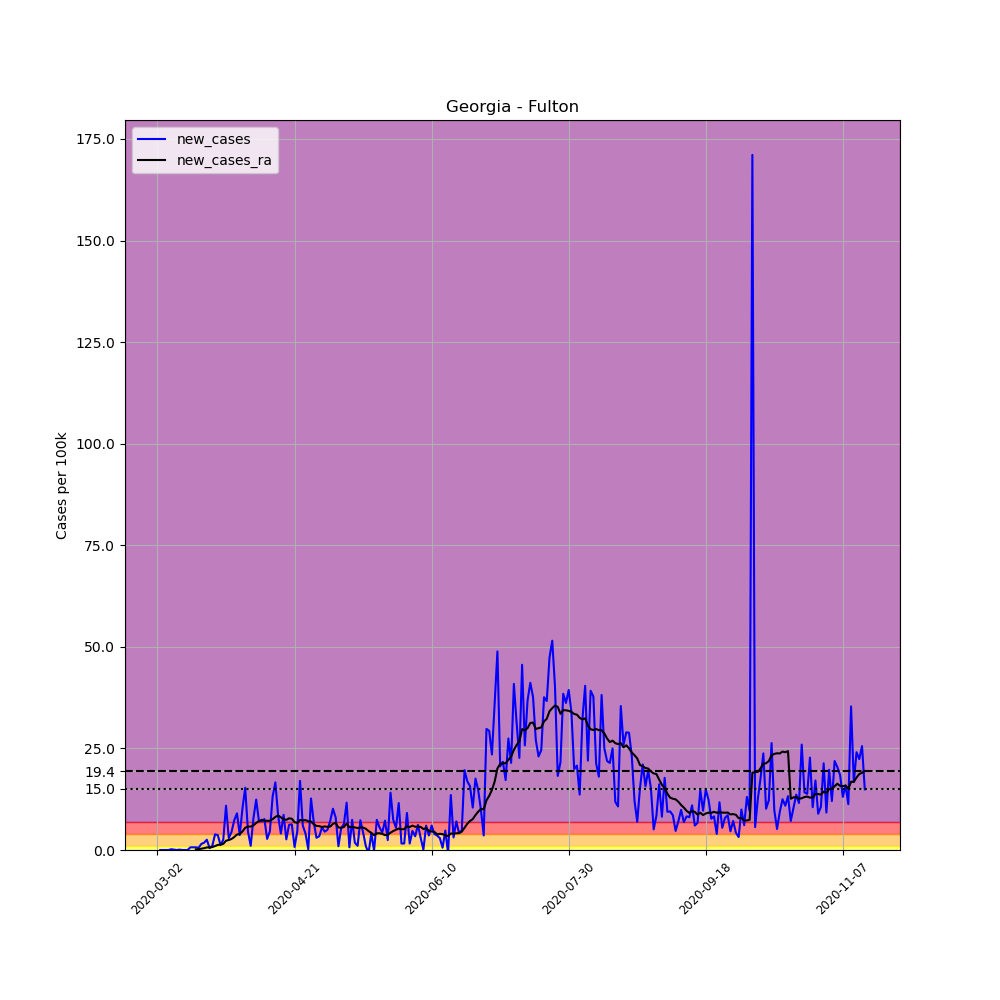

Values plotted in this chart, from the file beside it:
, date, county, state, fips, cases, deaths, COUNTY, STNAME, CTYNAME, POPESTIMATE2019, per_100k, new_cases, new_cases_ra
7416, 2020-03-02, Fulton, Georgia, 13121, 2, 0, 121, Georgia, Fulton, 1063937, 0.188, , 
7417, 2020-03-03, Fulton, Georgia, 13121, 2, 0, 121, Georgia, Fulton, 1063937, 0.188, 0.0, 
7418, 2020-03-04, Fulton, Georgia, 13121, 2, 0, 121, Georgia, Fulton, 1063937, 0.188, 0.0, 
7419, 2020-03-05, Fulton, Georgia, 13121, 2, 0, 121, Georgia, Fulton, 1063937, 0.188, 0.0, 
7420, 2020-03-06, Fulton, Georgia, 13121, 2, 0, 121, Georgia, Fulton, 1063937, 0.188, 0.0, 
7421, 2020-03-07, Fulton, Georgia, 13121, 4, 0, 121, Georgia, Fulton, 1063937, 0.376, 0.188, 
7422, 2020-03-08, Fulton, Georgia, 13121, 5, 0, 121, Georgia, Fulton, 1063937, 0.47, 0.09399, 
7423, 2020-03-09, Fulton, Georgia, 13121, 5, 0, 121, Georgia, Fulton, 1063937, 0.47, 0.0, 
7424, 2020-03-10, Fulton, Georgia, 13121, 6, 0, 121, Georgia, Fulton, 1063937, 0.5639, 0.09399, 
7425, 2020-03-11, Fulton, Georgia, 13121, 6, 0, 121, Georgia, Fulton, 1063937, 0.5639, 0.0, 
7426, 2020-03-12, Fulton, Georgia, 13121, 6, 0, 121, Georgia, Fulton, 1063937, 0.5639, 0.0, 
7427, 2020-03-13, Fulton, Georgia, 13121, 6, 0, 121, Georgia, Fulton, 1063937, 0.5639, 0.0, 
7428, 2020-03-14, Fulton, Georgia, 13121, 13, 0, 121, Georgia, Fulton, 1063937, 1.222, 0.6579, 
7429, 2020-03-15, Fulton, Georgia, 13121, 20, 0, 121, Georgia, Fulton, 1063937, 1.88, 0.6579, 
7430, 2020-03-16, Fulton, Georgia, 13121, 27, 0, 121, Georgia, Fulton, 1063937, 2.538, 0.6579, 0.1678
7431, 2020-03-17, Fulton, Georgia, 13121, 33, 0, 121, Georgia, Fulton, 1063937, 3.102, 0.5639, 0.2081
7432, 2020-03-18, Fulton, Georgia, 13121, 49, 0, 121, Georgia, Fulton, 1063937, 4.606, 1.504, 0.3155
7433, 2020-03-19, Fulton, Georgia, 13121, 68, 2, 121, Georgia, Fulton, 1063937, 6.391, 1.786, 0.4431
7434, 2020-03-20, Fulton, Georgia, 13121, 95, 2, 121, Georgia, Fulton, 1063937, 8.929, 2.538, 0.6244
7435, 2020-03-21, Fulton, Georgia, 13121, 100, 3, 121, Georgia, Fulton, 1063937, 9.399, 0.47, 0.6445
7436, 2020-03-22, Fulton, Georgia, 13121, 111, 3, 121, Georgia, Fulton, 1063937, 10.43, 1.034, 0.7116
7437, 2020-03-23, Fulton, Georgia, 13121, 152, 3, 121, Georgia, Fulton, 1063937, 14.29, 3.854, 0.9869
7438, 2020-03-24, Fulton, Georgia, 13121, 191, 4, 121, Georgia, Fulton, 1063937, 17.95, 3.666, 1.242
7439, 2020-03-25, Fulton, Georgia, 13121, 204, 4, 121, Georgia, Fulton, 1063937, 19.17, 1.222, 1.329
7440, 2020-03-26, Fulton, Georgia, 13121, 231, 4, 121, Georgia, Fulton, 1063937, 21.71, 2.538, 1.511
7441, 2020-03-27, Fulton, Georgia, 13121, 347, 12, 121, Georgia, Fulton, 1063937, 32.61, 10.9, 2.289
7442, 2020-03-28, Fulton, Georgia, 13121, 378, 13, 121, Georgia, Fulton, 1063937, 35.53, 2.914, 2.45
7443, 2020-03-29, Fulton, Georgia, 13121, 425, 12, 121, Georgia, Fulton, 1063937, 39.95, 4.418, 2.719
7444, 2020-03-30, Fulton, Georgia, 13121, 503, 16, 121, Georgia, Fulton, 1063937, 47.28, 7.331, 3.196
7445, 2020-03-31, Fulton, Georgia, 13121, 599, 18, 121, Georgia, Fulton, 1063937, 56.3, 9.023, 3.8
7446, 2020-04-01, Fulton, Georgia, 13121, 638, 20, 121, Georgia, Fulton, 1063937, 59.97, 3.666, 3.954
7447, 2020-04-02, Fulton, Georgia, 13121, 747, 23, 121, Georgia, Fulton, 1063937, 70.21, 10.24, 4.559
7448, 2020-04-03, Fulton, Georgia, 13121, 910, 26, 121, Georgia, Fulton, 1063937, 85.53, 15.32, 5.472
7449, 2020-04-04, Fulton, Georgia, 13121, 959, 26, 121, Georgia, Fulton, 1063937, 90.14, 4.606, 5.767
7450, 2020-04-05, Fulton, Georgia, 13121, 970, 28, 121, Georgia, Fulton, 1063937, 91.17, 1.034, 5.767
7451, 2020-04-06, Fulton, Georgia, 13121, 1053, 32, 121, Georgia, Fulton, 1063937, 98.97, 7.801, 6.049
7452, 2020-04-07, Fulton, Georgia, 13121, 1185, 39, 121, Georgia, Fulton, 1063937, 111.4, 12.41, 6.673
7453, 2020-04-08, Fulton, Georgia, 13121, 1261, 42, 121, Georgia, Fulton, 1063937, 118.5, 7.143, 7.096
7454, 2020-04-09, Fulton, Georgia, 13121, 1336, 48, 121, Georgia, Fulton, 1063937, 125.6, 7.049, 7.419
7455, 2020-04-10, Fulton, Georgia, 13121, 1417, 50, 121, Georgia, Fulton, 1063937, 133.2, 7.613, 7.184
7456, 2020-04-11, Fulton, Georgia, 13121, 1446, 50, 121, Georgia, Fulton, 1063937, 135.9, 2.726, 7.17
7457, 2020-04-12, Fulton, Georgia, 13121, 1495, 50, 121, Georgia, Fulton, 1063937, 140.5, 4.606, 7.184
7458, 2020-04-13, Fulton, Georgia, 13121, 1635, 52, 121, Georgia, Fulton, 1063937, 153.7, 13.16, 7.6
7459, 2020-04-14, Fulton, Georgia, 13121, 1812, 60, 121, Georgia, Fulton, 1063937, 170.3, 16.64, 8.144
7460, 2020-04-15, Fulton, Georgia, 13121, 1902, 63, 121, Georgia, Fulton, 1063937, 178.8, 8.459, 8.486
7461, 2020-04-16, Fulton, Georgia, 13121, 1945, 66, 121, Georgia, Fulton, 1063937, 182.8, 4.042, 8.043
7462, 2020-04-17, Fulton, Georgia, 13121, 2037, 74, 121, Georgia, Fulton, 1063937, 191.5, 8.647, 7.566
7463, 2020-04-18, Fulton, Georgia, 13121, 2065, 74, 121, Georgia, Fulton, 1063937, 194.1, 2.632, 7.425
7464, 2020-04-19, Fulton, Georgia, 13121, 2131, 75, 121, Georgia, Fulton, 1063937, 200.3, 6.203, 7.795
7465, 2020-04-20, Fulton, Georgia, 13121, 2198, 80, 121, Georgia, Fulton, 1063937, 206.6, 6.297, 7.687
7466, 2020-04-21, Fulton, Georgia, 13121, 2206, 83, 121, Georgia, Fulton, 1063937, 207.3, 0.7519, 6.855
7467, 2020-04-22, Fulton, Georgia, 13121, 2255, 85, 121, Georgia, Fulton, 1063937, 211.9, 4.606, 6.673
7468, 2020-04-23, Fulton, Georgia, 13121, 2436, 88, 121, Georgia, Fulton, 1063937, 229, 17.01, 7.385
7469, 2020-04-24, Fulton, Georgia, 13121, 2500, 91, 121, Georgia, Fulton, 1063937, 235, 6.015, 7.271
7470, 2020-04-25, Fulton, Georgia, 13121, 2543, 91, 121, Georgia, Fulton, 1063937, 239, 4.042, 7.365
7471, 2020-04-26, Fulton, Georgia, 13121, 2545, 94, 121, Georgia, Fulton, 1063937, 239.2, 0.188, 7.049
7472, 2020-04-27, Fulton, Georgia, 13121, 2680, 103, 121, Georgia, Fulton, 1063937, 251.9, 12.69, 7.016
7473, 2020-04-28, Fulton, Georgia, 13121, 2753, 108, 121, Georgia, Fulton, 1063937, 258.8, 6.861, 6.318
7474, 2020-04-29, Fulton, Georgia, 13121, 2785, 116, 121, Georgia, Fulton, 1063937, 261.8, 3.008, 5.928
7475, 2020-04-30, Fulton, Georgia, 13121, 2821, 118, 121, Georgia, Fulton, 1063937, 265.1, 3.384, 5.881
... 199 more rows
